Run: headless pygame with SDL's dummy video driver; simulated clock (each Clock.tick advances the game by its frame time, no real sleeping); random seed 0; keys injected as events and as key.get_pressed() state; no mouse input.
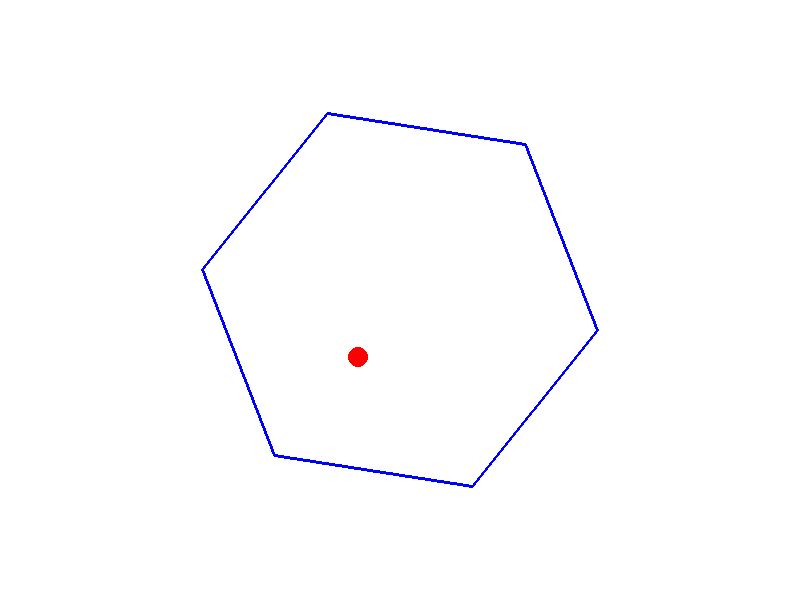
Frame 1 of 4 · flips 1–60 · no input
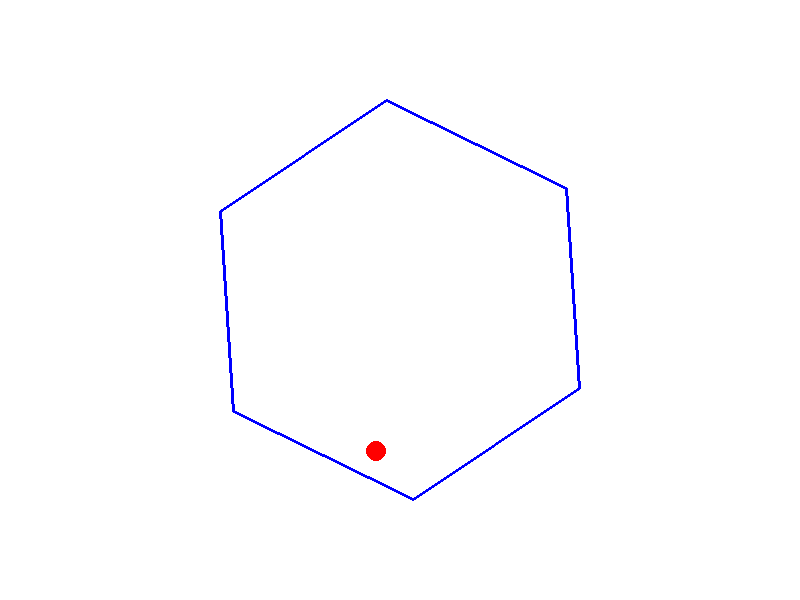
Frame 2 of 4 · flips 61–180 · tapped SPACE, RETURN · held RIGHT (→), D
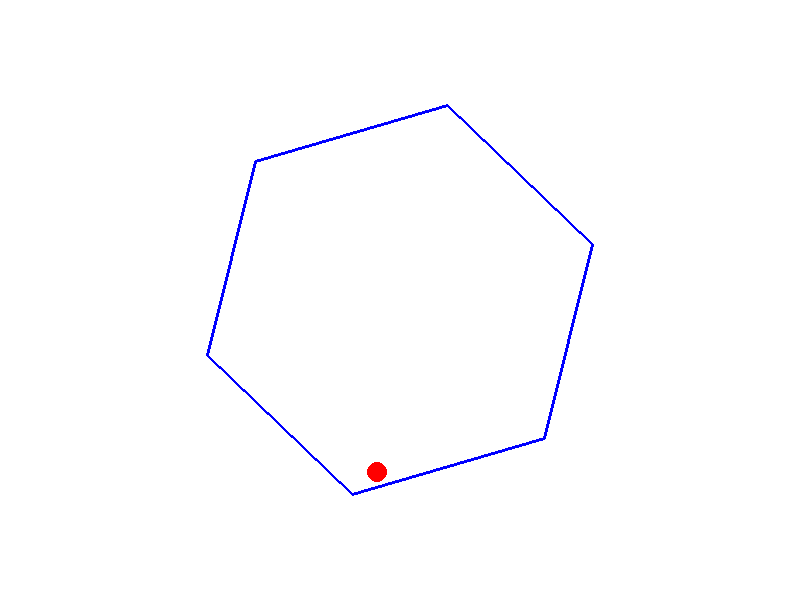
Frame 3 of 4 · flips 181–300 · held DOWN (↓), S
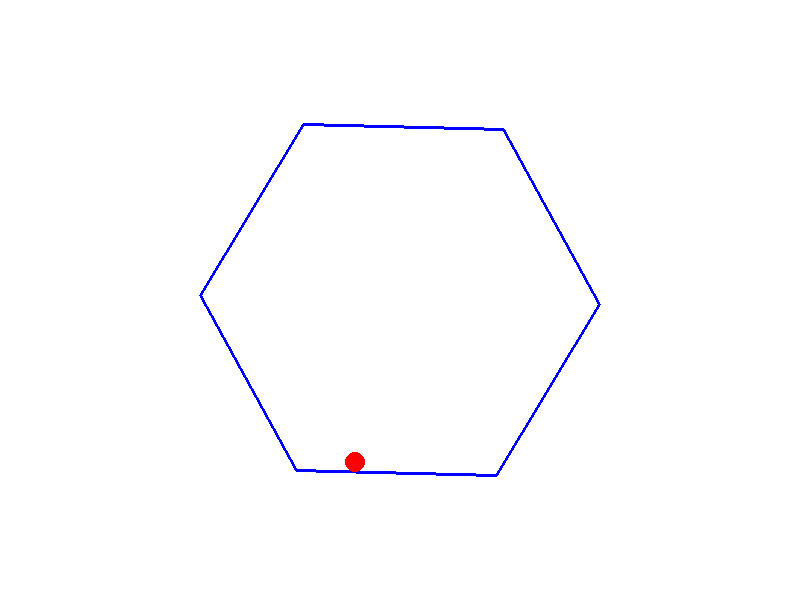
Frame 4 of 4 · flips 301–420 · held LEFT (←), A, UP (↑), W

The pygame program that drew these frames:

import pygame
import math
import sys

# Configurações da janela e física
WIDTH, HEIGHT = 800, 600
FPS = 60
GRAVITY = 0.5          # aceleração gravitacional
AIR_FRICTION = 0.99    # atrito do ar (reduz a velocidade aos poucos)
ELASTICITY = 0.9       # fator de restituição nas colisões (simula perda de energia)
HEXAGON_RADIUS = 200
HEXAGON_CENTER = (WIDTH // 2, HEIGHT // 2)
ROTATION_SPEED = 0.02  # velocidade de rotação do hexágono em radianos por frame

class Ball:
    def __init__(self, x, y, radius):
        self.pos = pygame.math.Vector2(x, y)
        self.vel = pygame.math.Vector2(5, 0)  # velocidade inicial
        self.radius = radius

    def update(self):
        # Aplica gravidade e atrito do ar
        self.vel.y += GRAVITY
        self.pos += self.vel
        self.vel *= AIR_FRICTION

    def draw(self, screen):
        pygame.draw.circle(screen, (255, 0, 0), (int(self.pos.x), int(self.pos.y)), self.radius)

def get_hexagon_vertices(center, radius, angle_offset):
    """Retorna a lista de vértices do hexágono, aplicando uma rotação de angle_offset."""
    cx, cy = center
    vertices = []
    for i in range(6):
        angle = angle_offset + i * (math.pi / 3)  # 60° em radianos
        x = cx + radius * math.cos(angle)
        y = cy + radius * math.sin(angle)
        vertices.append((x, y))
    return vertices

def check_collision(ball, p1, p2):
    """
    Verifica e trata a colisão da bola com o segmento de reta formado por p1 e p2.
    Se houver colisão, reflete a velocidade da bola de acordo com a normal da parede.
    """
    p1_vec = pygame.math.Vector2(p1)
    p2_vec = pygame.math.Vector2(p2)
    # Vetor do segmento e do centro da bola até p1
    line_vec = p2_vec - p1_vec
    ball_to_p1 = ball.pos - p1_vec

    # Projeta o vetor da bola sobre o segmento
    line_length = line_vec.length()
    if line_length == 0:
        return  # evita divisão por zero
    line_dir = line_vec.normalize()
    projection_length = ball_to_p1.dot(line_dir)
    # Limita a projeção para o segmento (entre 0 e o comprimento do segmento)
    projection_length = max(0, min(line_length, projection_length))
    closest_point = p1_vec + projection_length * line_dir

    # Verifica se a distância entre o centro da bola e o ponto mais próximo é menor que o raio
    distance = (ball.pos - closest_point).length()
    if distance < ball.radius:
        # Calcula a normal (vetor de colisão) a partir do ponto de contato
        if distance == 0:
            normal = pygame.math.Vector2(0, -1)
        else:
            normal = (ball.pos - closest_point).normalize()
        # Se a bola estiver se movendo em direção à parede, reflete a velocidade
        if ball.vel.dot(normal) < 0:
            ball.vel = ball.vel - 2 * ball.vel.dot(normal) * normal
            ball.vel *= ELASTICITY
            # Corrige a posição para que a bola não fique "presa" na parede
            overlap = ball.radius - distance
            ball.pos += normal * overlap

def main():
    pygame.init()
    screen = pygame.display.set_mode((WIDTH, HEIGHT))
    pygame.display.set_caption("Bola Quicando no Hexágono Giratório")
    clock = pygame.time.Clock()

    ball = Ball(HEXAGON_CENTER[0], HEXAGON_CENTER[1] - 100, 10)
    rotation_angle = 0

    running = True
    while running:
        clock.tick(FPS)
        for event in pygame.event.get():
            if event.type == pygame.QUIT:
                running = False

        # Atualiza a posição e velocidade da bola
        ball.update()

        # Atualiza o ângulo de rotação do hexágono
        rotation_angle += ROTATION_SPEED
        vertices = get_hexagon_vertices(HEXAGON_CENTER, HEXAGON_RADIUS, rotation_angle)

        # Verifica colisões da bola com cada lado do hexágono
        for i in range(len(vertices)):
            p1 = vertices[i]
            p2 = vertices[(i + 1) % len(vertices)]
            check_collision(ball, p1, p2)

        # Desenha a cena
        screen.fill((255, 255, 255))  # fundo branco
        pygame.draw.polygon(screen, (0, 0, 255), vertices, 3)  # desenha o hexágono (contorno azul)
        ball.draw(screen)  # desenha a bola
        pygame.display.flip()

    pygame.quit()
    sys.exit()

if __name__ == "__main__":
    main()
